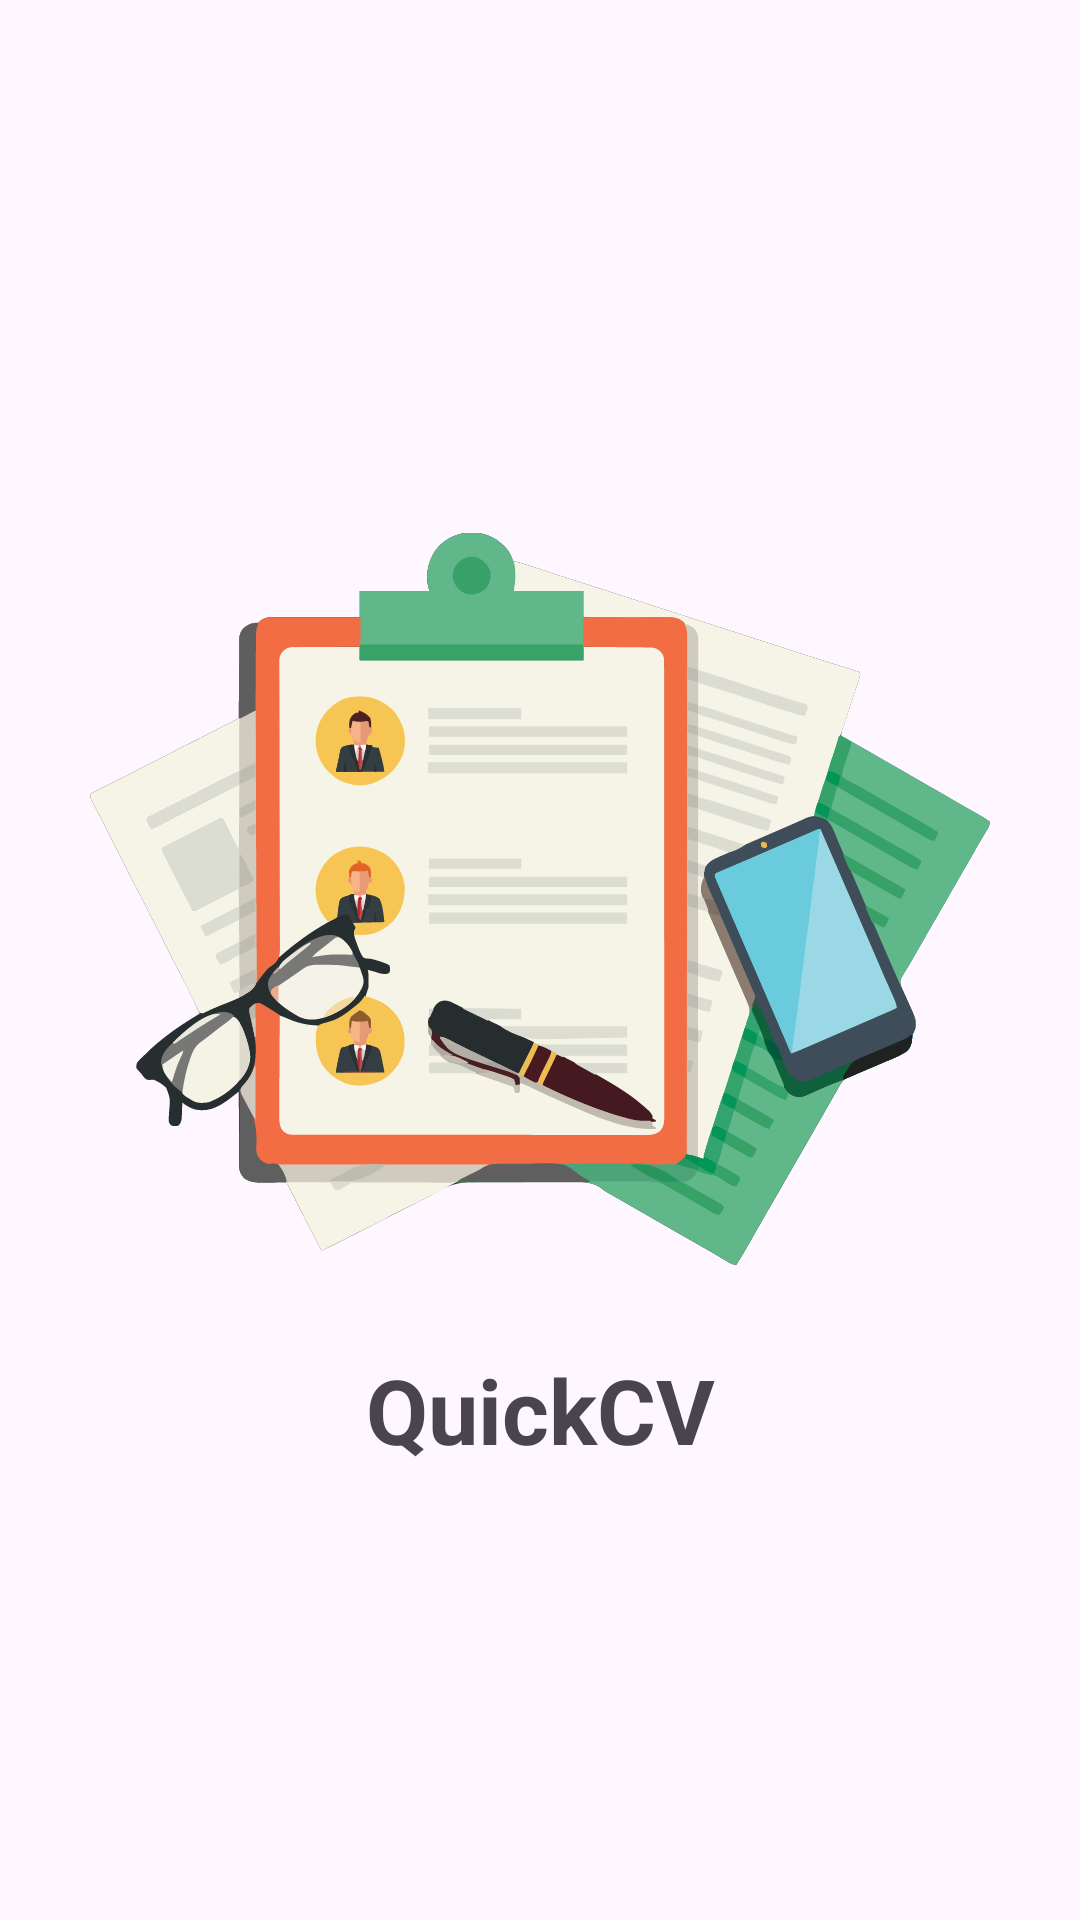

Android layout source for this screen:
<!-- AndroidManifest.xml: application theme Theme.QuickCV -->
<!-- res/layout/activity_splash_screen_app.xml -->
<?xml version="1.0" encoding="utf-8"?>
<LinearLayout xmlns:android="http://schemas.android.com/apk/res/android"
    xmlns:app="http://schemas.android.com/apk/res-auto"
    xmlns:tools="http://schemas.android.com/tools"
    android:id="@+id/main"
    android:layout_width="match_parent"
    android:layout_height="match_parent"
    android:orientation="vertical"
    android:layout_gravity="center"
    android:gravity="center"
    tools:context=".SplashScreenApp">

    <ImageView
        android:id="@+id/ivLogo"
        android:layout_width="300dp"
        android:layout_height="300dp"
        android:src="@drawable/app_logo"
        >
    </ImageView>

    <TextView
        android:id="@+id/tvAppName"
        android:layout_width="match_parent"
        android:layout_height="wrap_content"
        android:text="@string/name_of_app"
        android:textSize="30sp"
        android:gravity="center"
        android:textStyle="bold"
        >
    </TextView>

</LinearLayout>
<!-- resources referenced by this layout -->
<resources>
  <!-- drawable app_logo: vector/xml drawable (drawable, 139738 chars, omitted) -->
  <string name="name_of_app">QuickCV</string>
  <style name="Theme.QuickCV" parent="Base.Theme.QuickCV" />
  <style name="Base.Theme.QuickCV" parent="Theme.Material3.DayNight.NoActionBar">
          
          
      </style>
</resources>
